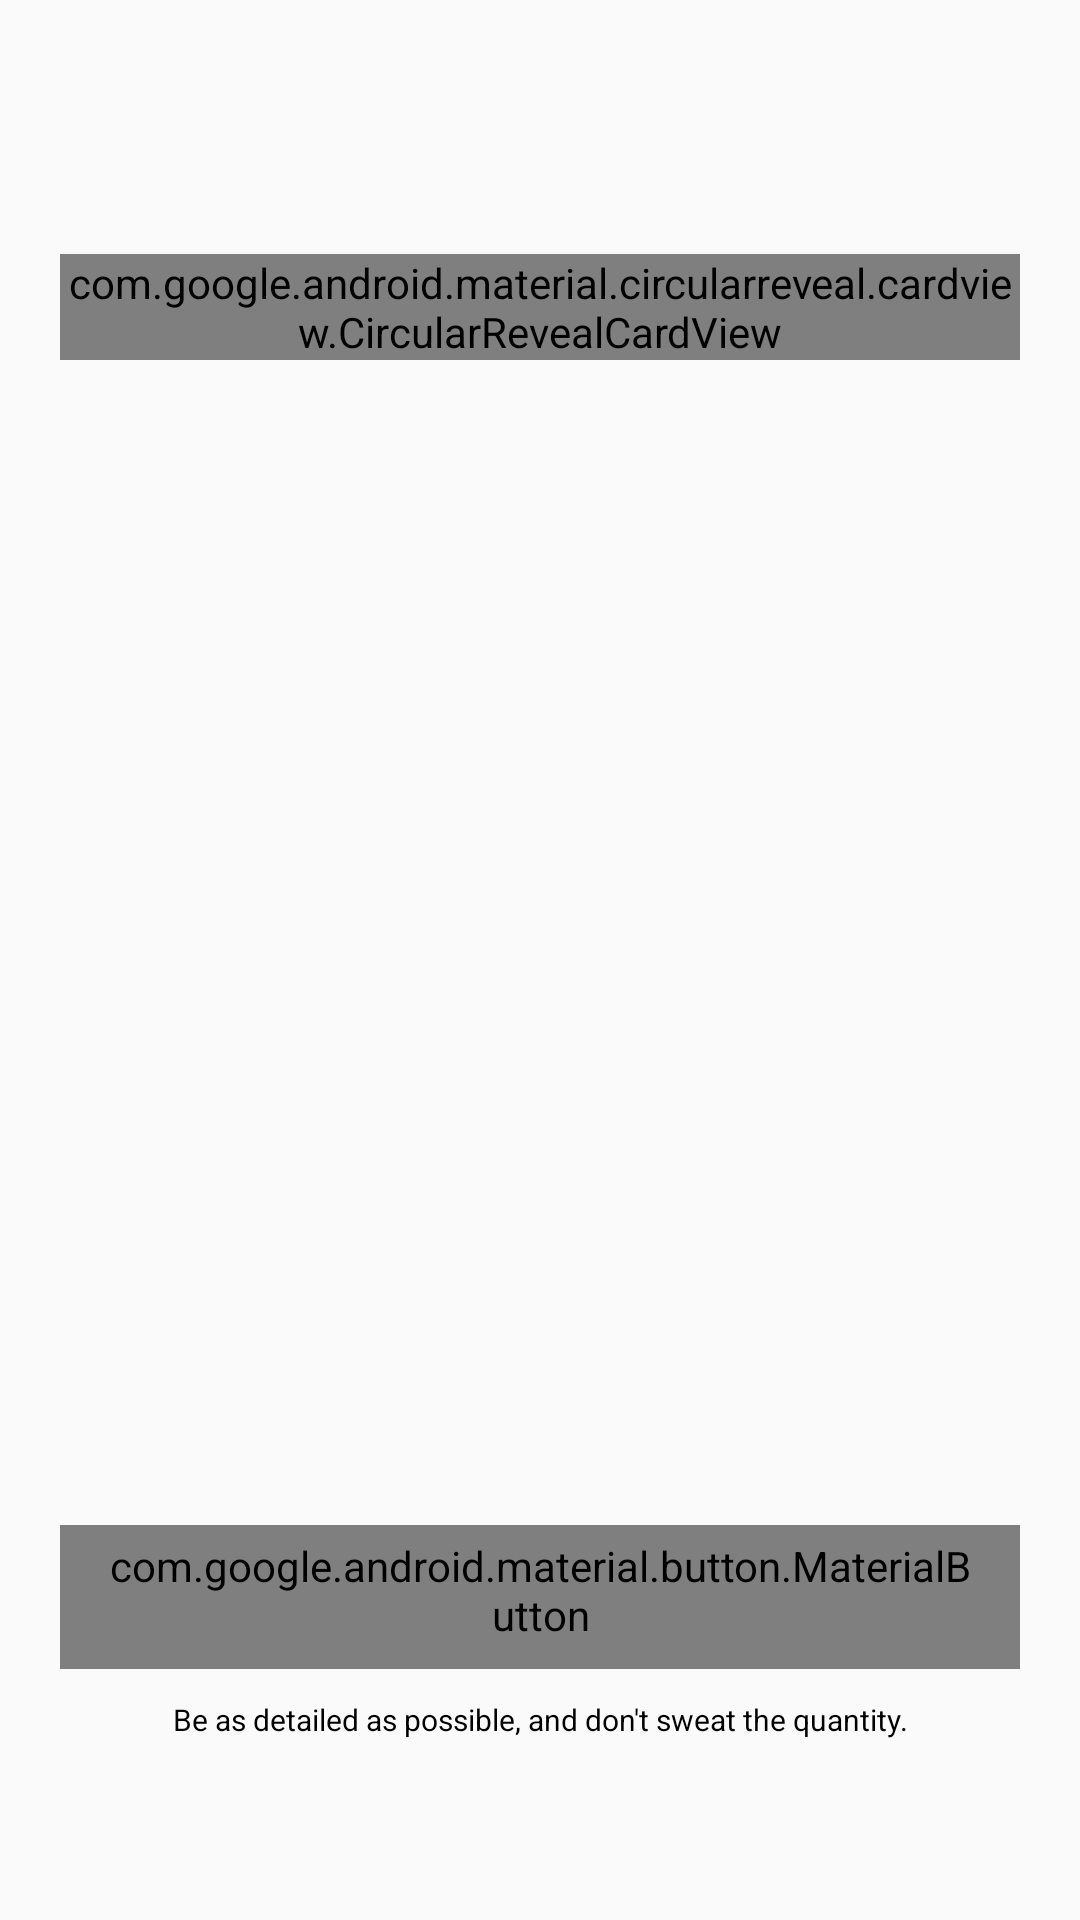

The Android layout XML behind this screen, and the referenced resources:
<!-- AndroidManifest.xml: application theme AppTheme -->
<!-- res/layout/card_create_meal_recipe.xml -->
<?xml version="1.0" encoding="utf-8"?>
<layout xmlns:android="http://schemas.android.com/apk/res/android"
    xmlns:app="http://schemas.android.com/apk/res-auto">

    <data>
        <variable
            name="model"
            type="com.moraware.mango.createmeal.CreateMealViewModel" />
    </data>

    <androidx.constraintlayout.widget.ConstraintLayout
        android:paddingStart="20dp"
        android:paddingEnd="20dp"
        android:layout_width="match_parent"
        android:layout_height="match_parent">

        <com.google.android.material.circularreveal.cardview.CircularRevealCardView
            android:id="@+id/create_meal_recipe_instructions_container"
            android:layout_width="wrap_content"
            android:layout_height="wrap_content"
            app:cardCornerRadius="10dp"
            app:contentPadding="10dp"
            app:layout_constraintBottom_toBottomOf="parent"
            app:layout_constraintEnd_toEndOf="parent"
            app:layout_constraintStart_toStartOf="parent"
            app:layout_constraintTop_toTopOf="parent"
            app:layout_constraintVertical_bias="0.13999999">

            <androidx.appcompat.widget.AppCompatTextView
                android:id="@+id/create_meal_recipe_instructions"
                style="@style/AppTheme.Label"
                android:layout_width="wrap_content"
                android:layout_height="wrap_content"
                android:text="@string/create_meal_recipe_instructions"
                android:textAlignment="center" />
        </com.google.android.material.circularreveal.cardview.CircularRevealCardView>

        <ScrollView
            android:id="@+id/create_meal_recipe_ingredient_scrollview"
            android:layout_width="match_parent"
            android:layout_height="0dp"
            android:layout_marginTop="32dp"
            app:layout_constraintBottom_toTopOf="@+id/create_meal_recipe_add_btn"
            app:layout_constraintEnd_toEndOf="parent"
            app:layout_constraintStart_toStartOf="parent"
            app:layout_constraintTop_toBottomOf="@+id/create_meal_recipe_instructions_container"
            app:layout_constraintVertical_bias="0.0">

            <LinearLayout
                android:id="@+id/create_meal_recipe_ingredient_container"
                android:layout_width="match_parent"
                android:layout_height="wrap_content"
                android:orientation="vertical"/>
        </ScrollView>

        <com.google.android.material.button.MaterialButton
            android:id="@+id/create_meal_recipe_add_btn"
            style="@style/MangoButtonBackground.Outline"
            android:layout_width="wrap_content"
            android:layout_height="wrap_content"
            android:layout_gravity="center_horizontal"
            android:text="@string/create_meal_recipe_add"
            app:container="@{createMealRecipeIngredientContainer}"
            app:model="@{model}"
            android:layout_marginBottom="10dp"
            app:layout_constraintBottom_toTopOf="@+id/create_meal_recipe_disclaimer"
            app:layout_constraintEnd_toEndOf="parent"
            app:layout_constraintStart_toStartOf="parent"/>

        <androidx.appcompat.widget.AppCompatTextView
            android:id="@+id/create_meal_recipe_disclaimer"
            style="@style/AppTheme.Label.ExtraSmall"
            android:layout_width="wrap_content"
            android:layout_height="wrap_content"
            android:layout_marginBottom="60dp"
            android:text="@string/create_meal_recipe_disclaimer"
            android:textAlignment="center"
            app:layout_constraintBottom_toBottomOf="parent"
            app:layout_constraintEnd_toEndOf="parent"
            app:layout_constraintStart_toStartOf="parent" />


    </androidx.constraintlayout.widget.ConstraintLayout>
</layout>
<!-- resources referenced by this layout -->
<resources>
  <string name="create_meal_recipe_add">Add Ingredient</string>
  <string name="create_meal_recipe_disclaimer">Be as detailed as possible, and don\'t sweat the quantity.</string>
  <string name="create_meal_recipe_instructions">Now the technical details, what\'s in it?</string>
  <style name="AppTheme.Label">
          <item name="android:textSize">14sp</item>
          <item name="android:textStyle">normal</item>
      </style>
  <style name="AppTheme.Label.ExtraSmall">
          <item name="android:textSize">10sp</item>
          <item name="android:textStyle">normal</item>
      </style>
  <style name="MangoButtonBackground.Outline" parent="@style/Widget.MaterialComponents.Button.OutlinedButton">
          <item name="android:textAppearance">@style/MangoButtonTextAppearance</item>
          <item name="android:textAllCaps">false</item>
          <item name="android:textStyle">normal</item>
          <item name="cornerRadius">10dp</item>
          <item name="strokeColor">@color/mtrl_btn_stroke_color_selector</item>
          <item name="strokeWidth">@dimen/mtrl_btn_stroke_size</item>
      </style>
  <style name="AppTheme" parent="Theme.AppCompat.DayNight">
          
          <item name="colorPrimary">@color/colorPrimary</item>
          <item name="colorPrimaryDark">@color/colorPrimaryDark</item>
          <item name="colorAccent">@color/colorAccent</item>
  
          <item name="android:textColorPrimary">@color/labelText</item>
          <item name="android:textColorHint">@color/colorAccent</item>
          <item name="colorControlNormal">@color/colorPrimary</item>
          <item name="colorControlActivated">@color/colorPrimaryDark</item>
  
          <item name="windowActionBar">false</item>
          <item name="windowNoTitle">true</item>
          <item name="dialogTheme">@style/AppTheme.Dialog</item>
  
          
          <item name="android:windowActivityTransitions">true</item>
  
          
  
  
  
          
          <item name="android:windowSharedElementEnterTransition">
              @transition/change_image_transform</item>
          <item name="android:windowSharedElementExitTransition">
              @transition/change_image_transform</item>
  
      </style>
  <style name="MangoButtonTextAppearance" parent="@style/TextAppearance.MaterialComponents.Button">
          <item name="android:textColor">@color/text_color</item>
  
      </style>
  <color name="colorPrimary">#FFAB00</color>
  <color name="colorPrimaryDark">#FF6D00</color>
  <color name="colorAccent">#00C853</color>
  <color name="labelText">#000000</color>
  <style name="AppTheme.Dialog" parent="Theme.MaterialComponents.BottomSheetDialog">
          <item name="colorPrimary">@color/colorPrimary</item>
          <item name="colorPrimaryDark">@color/colorPrimaryDark</item>
          <item name="colorAccent">@color/colorAccent</item>
  
          <item name="android:textColorPrimary">@color/labelText</item>
          <item name="android:textColorHint">@color/colorAccent</item>
          <item name="colorControlNormal">@color/colorPrimary</item>
          <item name="colorControlActivated">@color/colorPrimaryDark</item>
      </style>
</resources>
